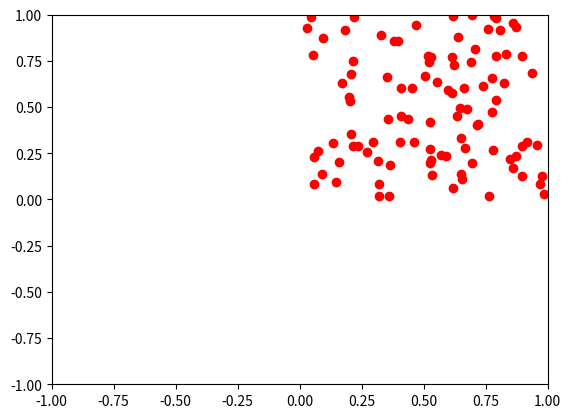

Write Python code to recreate this figure.
# Example 4

# Exercise

import random
import matplotlib.pyplot as plt

# initialize some variables
n_particles = 100
n_steps = 1
dt = 0.01

# create the x - and y - coordinates
x_positions = [ random.random() for i in range( n_particles ) ]
y_positions = [ random.random() for i in range( n_particles ) ]

# plot the x - and y - coordinates in a figure .
plt.plot(x_positions , y_positions , 'ro')
plt.axis((-1, 1, -1, 1))
plt.savefig('coordinates_start.png')

